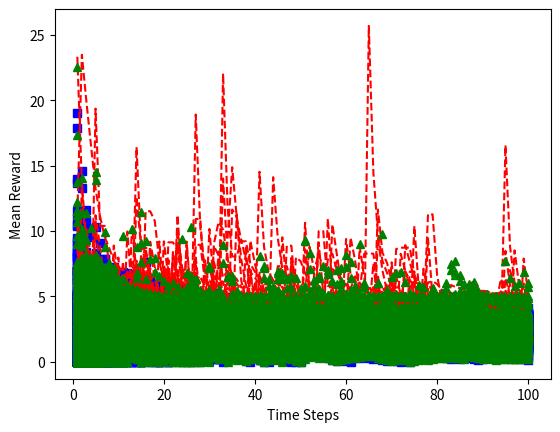

Recreate this plot in Python.
# implementing an epsilon-greedy agent with a 5-armed bandit

from numpy import random
import numpy as np
import matplotlib.pyplot as plt
import seaborn as sns
import pandas as pd

EPISODE = 1000
TIME_STEP = 100

def coinToss():
    """a fair toss with a +5/-6 reward"""
    toss=random.rand()
    if(toss >= 0.5):
        return(5.0)
    else:
        return(-6.0)

def poissonDist():
    """a +2 variance Poisson Distributed Reward"""
    reward_poisson=random.poisson(lam=2)
    return(reward_poisson)

def expoDist():
    """a +3 mean Exponential Distributed Reward"""
    reward_expo=random.exponential(scale=3)
    return(reward_expo)

def gaussDist():
    """a (+2,1) Gaussian Distributed Reward"""
    reward_gauss=random.normal(loc=2,scale=1)
    return (reward_gauss)

def crazy():
    """equal chance of getting one of the other 4 buttons"""
    prob=random.rand()
    if (prob < 0.25):
        return(coinToss())
    elif (prob < 0.5):
        return(poissonDist())
    elif (prob < 0.75):
        return(expoDist())
    else:
        return(gaussDist())

def epsGreedy(epsilon):

    df_arr=np.array([]) #store the max mean for every time step
    episode=0 #no of episodes
    while(episode < EPISODE):
        time_steps = 0 #no of time steps
        Bandit=dict(zip([0,1,2,3,4],[[coinToss,0],[poissonDist,0],[expoDist,0],[gaussDist,0],[crazy,0]])) #index : [arms of bandit, number of times they have been called]
        B_mean=[0,0,0,0,0] #assocaites i indexed element to ith key:value pair of Bandit

        while(time_steps < TIME_STEP):
            # stores the index of the greedy/non greedy buttons
            greedy=[]
            not_greedy=[]
            i=0

            # finding the greedy/non greedy buttons
            while (i < len(B_mean)):
                if (B_mean[i] != max(B_mean)):
                    not_greedy.append(i)
                else:
                    greedy.append(i)
                i=i+1


            if (len(greedy) != 5):
                # some estimated means are different 
                chance=random.rand()

                if (chance < epsilon):
                    # exploration into non greedy functions
                    chance1=random.rand()

                    if (chance1 < (1/len(not_greedy))):
                        Bandit[not_greedy[0]][1]=Bandit[not_greedy[0]][1]+1       #increment the number of times that button has been pushed
                        B_mean[not_greedy[0]]= B_mean[not_greedy[0]] + (Bandit[not_greedy[0]][0]() - B_mean[not_greedy[0]])/Bandit[not_greedy[0]][1]
                        #update the mean
                    elif(chance1 < (2/len(not_greedy))):
                        Bandit[not_greedy[1]][1]=Bandit[not_greedy[1]][1]+1 #increment the number of times that button has been pushed
                        B_mean[not_greedy[1]]= B_mean[not_greedy[1]] + (Bandit[not_greedy[1]][0]() - B_mean[not_greedy[1]])/Bandit[not_greedy[1]][1]
                        #update the mean
                    elif(chance1 < (3/len(not_greedy))):
                        Bandit[not_greedy[2]][1]=Bandit[not_greedy[2]][1]+1 #increment the number of times that button has been pushed
                        B_mean[not_greedy[2]]= B_mean[not_greedy[2]] + (Bandit[not_greedy[2]][0]() - B_mean[not_greedy[2]])/Bandit[not_greedy[2]][1]
                        #update the mean
                    elif(chance1 < (4/len(not_greedy))):
                        Bandit[not_greedy[3]][1]=Bandit[not_greedy[3]][1]+1 #increment the number of times that button has been pushed
                        B_mean[not_greedy[3]]= B_mean[not_greedy[3]] + (Bandit[not_greedy[3]][0]() - B_mean[not_greedy[3]])/Bandit[not_greedy[3]][1]
                        #update the mean
                    else:
                        Bandit[not_greedy[4]][1]=Bandit[not_greedy[4]][1]+1 #increment the number of times that button has been pushed
                        B_mean[not_greedy[4]]= B_mean[not_greedy[4]] + (Bandit[not_greedy[4]][0]() - B_mean[not_greedy[4]])/Bandit[not_greedy[4]][1]
                        #update the mean

                else:
                    #exploitation of greedy button
                    if (len(greedy) != 1):
                        # more than one greedy button
                        chance1=random.rand()

                        if (chance1 < (1/len(greedy))):
                            Bandit[greedy[0]][1]=Bandit[greedy[0]][1]+1       #increment the number of times that button has been pushed
                            B_mean[greedy[0]]= B_mean[greedy[0]] + (Bandit[greedy[0]][0]() - B_mean[greedy[0]])/Bandit[greedy[0]][1]
                            #update the mean
                        elif(chance1 < (2/len(greedy))):
                            Bandit[greedy[1]][1]=Bandit[greedy[1]][1]+1 #increment the number of times that button has been pushed
                            B_mean[greedy[1]]= B_mean[greedy[1]] + (Bandit[greedy[1]][0]() - B_mean[greedy[1]])/Bandit[greedy[1]][1]
                            #update the mean
                        elif(chance1 < (3/len(greedy))):
                            Bandit[greedy[2]][1]=Bandit[greedy[2]][1]+1 #increment the number of times that button has been pushed
                            B_mean[greedy[2]]= B_mean[greedy[2]] + (Bandit[greedy[2]][0]() - B_mean[greedy[2]])/Bandit[greedy[2]][1]
                            #update the mean
                        elif(chance1 < (4/len(greedy))):
                            Bandit[greedy[3]][1]=Bandit[greedy[3]][1]+1 #increment the number of times that button has been pushed
                            B_mean[greedy[3]]= B_mean[greedy[3]] + (Bandit[greedy[3]][0]() - B_mean[greedy[3]])/Bandit[greedy[3]][1]
                            #update the mean
                        else:
                            Bandit[greedy[4]][1]=Bandit[greedy[4]][1]+1 #increment the number of times that button has been pushed
                            B_mean[greedy[4]]= B_mean[greedy[4]] + (Bandit[greedy[4]][0]() - B_mean[greedy[4]])/Bandit[greedy[4]][1]
                            #update the mean
                    else:
                        # only one greedy button
                        Bandit[greedy[0]][1]=Bandit[greedy[0]][1]+1       #increment the number of times that button has been pushed
                        B_mean[greedy[0]]= B_mean[greedy[0]] + (Bandit[greedy[0]][0]() - B_mean[greedy[0]])/Bandit[greedy[0]][1]
                        #update the mean
            else:
                # all estimated means are same.
                if (len(greedy) != 1):
                    # more than one greedy button
                    chance1=random.rand()

                    if (chance1 < (1/len(greedy))):
                        Bandit[greedy[0]][1]=Bandit[greedy[0]][1]+1       #increment the number of times that button has been pushed
                        B_mean[greedy[0]]= B_mean[greedy[0]] + (Bandit[greedy[0]][0]() - B_mean[greedy[0]])/Bandit[greedy[0]][1]
                        #update the mean
                    elif(chance1 < (2/len(greedy))):
                        Bandit[greedy[1]][1]=Bandit[greedy[1]][1]+1 #increment the number of times that button has been pushed
                        B_mean[greedy[1]]= B_mean[greedy[1]] + (Bandit[greedy[1]][0]() - B_mean[greedy[1]])/Bandit[greedy[1]][1]
                        #update the mean
                    elif(chance1 < (3/len(greedy))):
                        Bandit[greedy[2]][1]=Bandit[greedy[2]][1]+1 #increment the number of times that button has been pushed
                        B_mean[greedy[2]]= B_mean[greedy[2]] + (Bandit[greedy[2]][0]() - B_mean[greedy[2]])/Bandit[greedy[2]][1]
                        #update the mean
                    elif(chance1 < (4/len(greedy))):
                        Bandit[greedy[3]][1]=Bandit[greedy[3]][1]+1 #increment the number of times that button has been pushed
                        B_mean[greedy[3]]= B_mean[greedy[3]] + (Bandit[greedy[3]][0]() - B_mean[greedy[3]])/Bandit[greedy[3]][1]
                        #update the mean
                    else:
                        Bandit[greedy[4]][1]=Bandit[greedy[4]][1]+1 #increment the number of times that button has been pushed
                        B_mean[greedy[4]]= B_mean[greedy[4]] + (Bandit[greedy[4]][0]() - B_mean[greedy[4]])/Bandit[greedy[4]][1]
                        #update the mean
                else:
                    # only one greedy button
                    Bandit[greedy[0]][1]=Bandit[greedy[0]][1]+1       #increment the number of times that button has been pushed
                    B_mean[greedy[0]]= B_mean[greedy[0]] + (Bandit[greedy[0]][0]() - B_mean[greedy[0]])/Bandit[greedy[0]][1]
                    #update the mean
            df_arr=np.append(df_arr,(max(B_mean))) #add the max mean for the time step
            time_steps=time_steps+1

        episode=episode+1

    df_arr = df_arr.reshape(EPISODE,TIME_STEP) #reshape into a Time Steps*Episode dataframe
    df = pd.DataFrame(df_arr, columns=[f"Time Step {i+1}" for i in range(TIME_STEP)], index=[f"Episode {i+1}" for i in range(EPISODE)]) 
    return (df)


if __name__ == "__main__":
    epsilon1=0
    epsilon2=0.1
    epsilon3=0.01

    time_step=[i+1 for i in range(TIME_STEP)] #x axis of the plots

    df1 = epsGreedy(epsilon1)
    for i in range(EPISODE):
        plt.plot(time_step,df1.iloc[i], "bs")
        plt.xlabel('Time Steps')
        plt.ylabel('Mean Reward')
    # plt.show()

    df2 = epsGreedy(epsilon2)
    for i in range(EPISODE):
        plt.plot(time_step,df2.iloc[i], "r--")
        plt.xlabel('Time Steps')
        plt.ylabel('Mean Reward')
    # plt.show()
    
    df3 = epsGreedy(epsilon3)
    for i in range(EPISODE):
        plt.plot(time_step,df3.iloc[i], "g^")
        plt.xlabel('Time Steps')
        plt.ylabel('Mean Reward')
    # plt.show()
    # uncomment to produce separate plots 
   
    plt.show()
